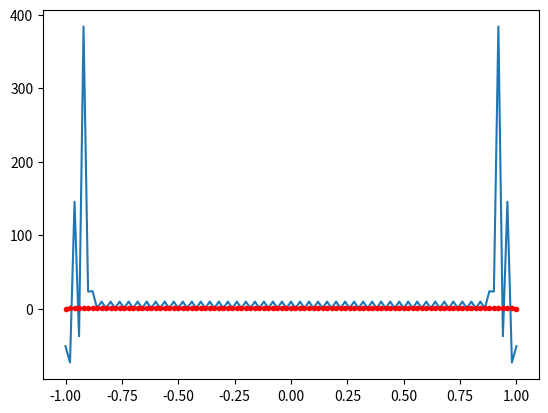

This figure's Python source:
import numpy as np
import matplotlib.pyplot as plt




## Variables globales et constantes

n = 100
l = 1
p0 = np.pi



kmax = 200
eps = 1e-3


h = 2*l/n

# Les vecteurs sont de taille n+1






## Fonctions de base


def long(f):
	l = 0
	for i in range(n):
		l += np.sqrt((f[i+1]-f[i])**2+h**2)
	return l




def m(f):
	return np.sum(np.sqrt((f[1:]+f[:-1])**2 + h**2))

def aire(f):
	return h * (np.sum(f[1:-1]) + (f[0]+f[-1])/2)



## Fonctions de l'algorithme d'Uzawa

def f_uza(f):
	return -(aire(f))**2

def h_uza(f):
	return np.array([long(f)-p0, f[0], f[-1]])

def g_uza(f):
	return -f



## Lagrangien et gradient

def L(f,lam,mu):
	return f_uza(f) + np.sum(lam*h_uza(f)) + np.sum(mu*g_uza(f))

def gradL(f,lam,mu):
	u = np.ones_like(f)
	u[0] = .5
	u[-1] = .5
	e0 = np.zeros_like(f)
	e0[0] = 1
	en = np.zeros_like(f)
	en[-1] = 1

	gradH = np.zeros_like(f)
	gradH[0] = -(f[1]-f[0])/np.sqrt((f[1]-f[0])**2+h**2)
	for i in range(1,n):
		gradH[i] = (f[i]-f[i-1])/np.sqrt((f[i]-f[i-1])**2+h**2) - (f[i+1]-f[i])/np.sqrt((f[i+1]-f[i])**2+h**2)
	gradH[-1] = (f[-1]-f[-2])/np.sqrt((f[-1]-f[-2])**2+h**2)

	return -h**2 * 2 * aire(f) *u + lam[0]*gradH + lam[1]*e0 + lam[2]*en - mu




## Algorithme d'Uzawa


def grad_pas_fixe(f0,lam,mu, pas=0.01):
	f = f0.copy()
	
	crt = 1+eps
	k = 0

	while (crt >= eps and k<kmax):
		f_tmp = f - pas * gradL(f,lam,mu)
		crt = np.linalg.norm(f-f_tmp)
		f[:] = f_tmp

		k+=1

	if (k == kmax): print("MAX")

	# print(k)

	return f


def uzawa(f0,lam0,mu0, rho=0.1):

	f = f0.copy()
	lam = lam0.copy()
	mu = mu0.copy()
	
	crt = 1+eps
	k = 0

	while (crt >= eps and k<kmax):

		# rhos = np.linspace(-1,1,200)
		# vals = np.zeros_like(rhos)
		# for i in range(len(rhos)):
		# 	vals[i] = L(f - rhos[i] * gradL(f,lam,mu), lam, mu)

		# plt.plot(rhos, vals)
		# plt.show()
		# break

		crt = eps/2

		f_tmp = grad_pas_fixe(f,lam,mu)
		lam_tmp = lam + rho*h_uza(f)
		mu_tmp = np.maximum(mu + rho*g_uza(f), np.zeros_like(f))

		crt = np.linalg.norm(f-f_tmp)
		k+=1

		f[:] = f_tmp
		lam[:] = lam_tmp
		mu[:] = mu_tmp

		print('Aire:', aire(f), '\tPer-p0:', long(f)-p0, end='\t')

	# plt.show()
	print('\n')
	return f


x = np.linspace(-l,l,n+1)

f0 = np.ones(n+1)
# f0 = np.sqrt(l**2-x**2)
# p0 = long(f0)
lam0 = np.ones(3)
mu0 = np.zeros_like(f0)

sol = uzawa(f0,lam0,mu0)

plt.plot(x,sol)
plt.plot(x,np.sqrt(l**2-x**2),'r.')

plt.show()




def fonc():
	lgs = []
	for i in range(10,10000,100):
		x = np.linspace(-l,l,i)
		y = np.sqrt(l**2-x**2)

		lg = 0
		for i in range(i-1):
			lg += np.sqrt((y[i+1]-y[i])**2+h**2)

		lgs.append(lg)
	plt.plot(lgs)
	plt.show()


